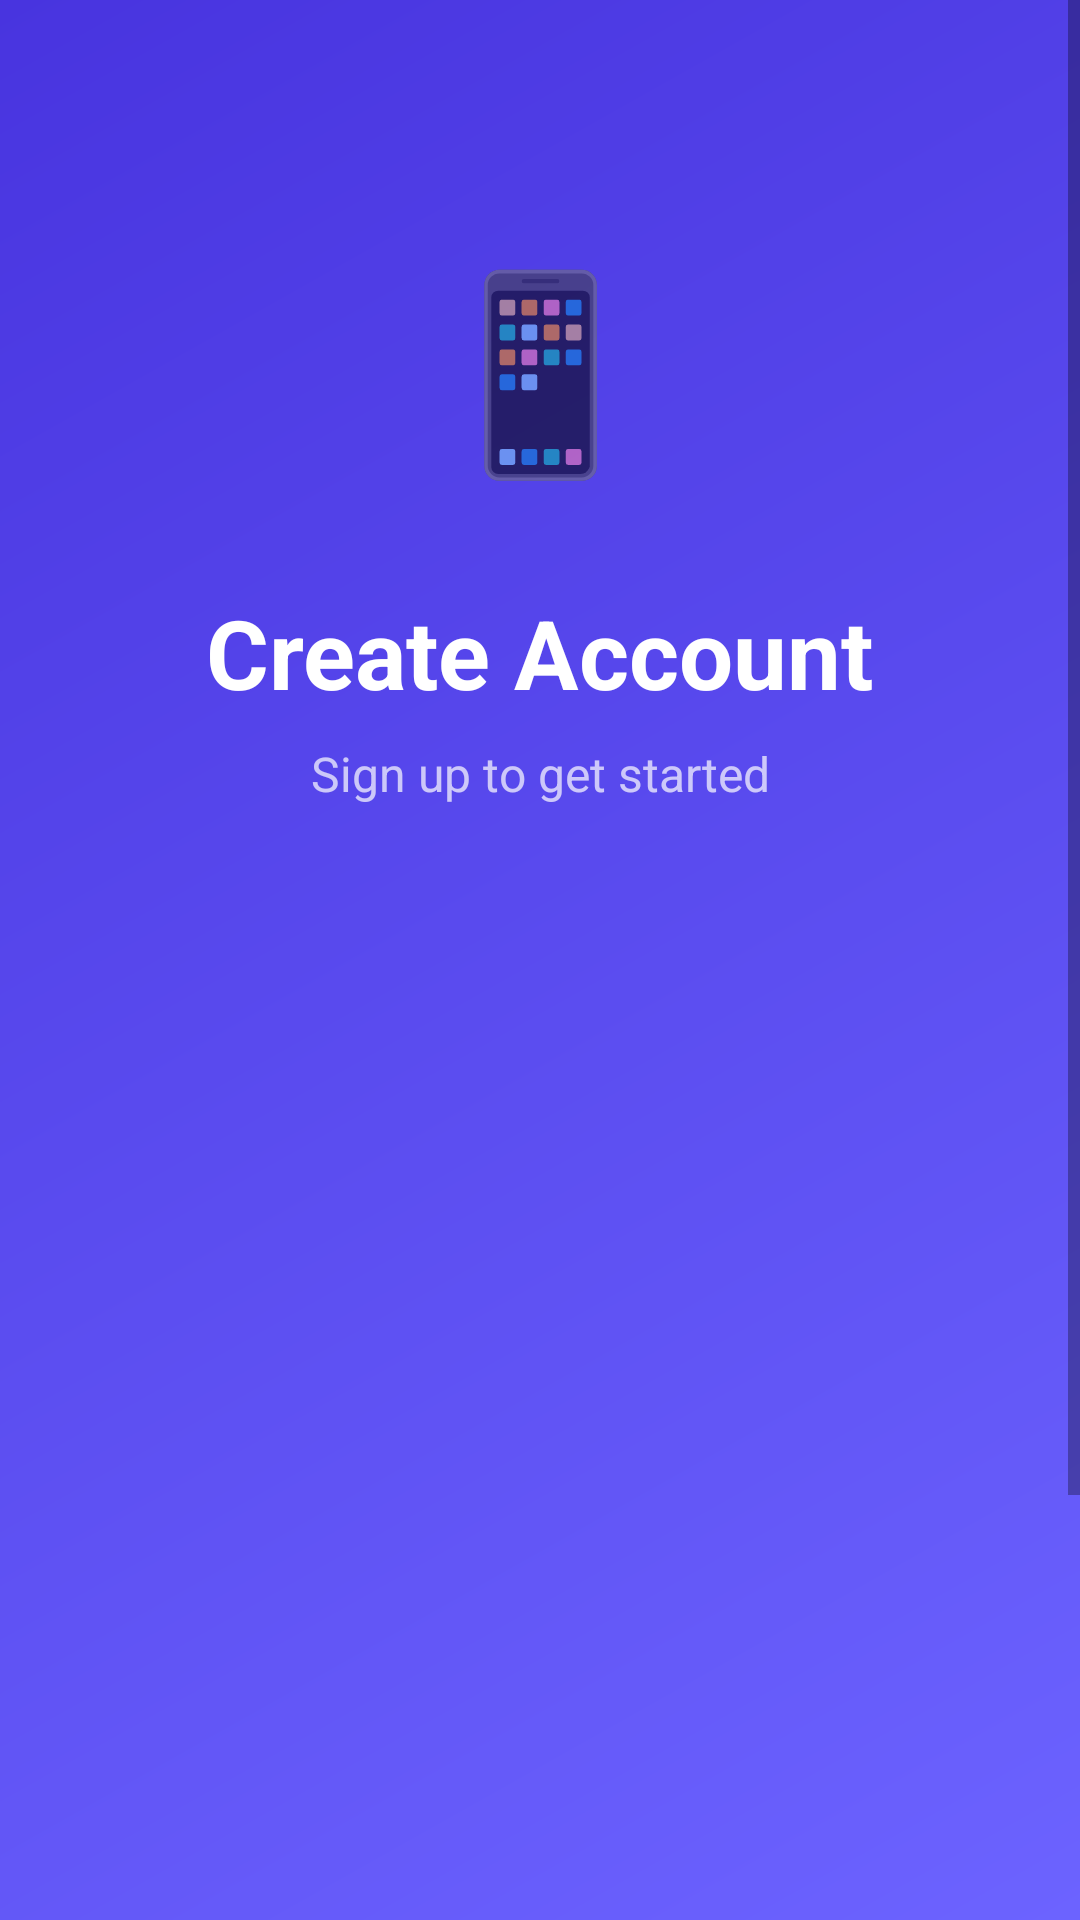

The Android layout XML behind this screen, and the referenced resources:
<!-- AndroidManifest.xml: fallback theme Theme.MaterialComponents.DayNight.NoActionBar -->
<!-- res/layout/activity_register.xml -->
<?xml version="1.0" encoding="utf-8"?>
<ScrollView xmlns:android="http://schemas.android.com/apk/res/android"
    xmlns:app="http://schemas.android.com/apk/res-auto"
    android:layout_width="match_parent"
    android:layout_height="match_parent"
    android:background="@drawable/gradient_background"
    android:fillViewport="true">

    <androidx.constraintlayout.widget.ConstraintLayout
        android:layout_width="match_parent"
        android:layout_height="wrap_content"
        android:padding="32dp">

        
        <TextView
            android:id="@+id/imageLogo"
            android:layout_width="100dp"
            android:layout_height="100dp"
            android:text="📱"
            android:textSize="64sp"
            android:gravity="center"
            android:layout_marginTop="40dp"
            app:layout_constraintTop_toTopOf="parent"
            app:layout_constraintStart_toStartOf="parent"
            app:layout_constraintEnd_toEndOf="parent" />

        
        <TextView
            android:id="@+id/textWelcome"
            android:layout_width="wrap_content"
            android:layout_height="wrap_content"
            android:text="Create Account"
            android:textSize="32sp"
            android:textStyle="bold"
            android:textColor="#FFFFFF"
            android:layout_marginTop="24dp"
            app:layout_constraintTop_toBottomOf="@id/imageLogo"
            app:layout_constraintStart_toStartOf="parent"
            app:layout_constraintEnd_toEndOf="parent" />

        
        <TextView
            android:id="@+id/textSubtitle"
            android:layout_width="wrap_content"
            android:layout_height="wrap_content"
            android:text="Sign up to get started"
            android:textSize="16sp"
            android:textColor="#B3FFFFFF"
            android:layout_marginTop="8dp"
            app:layout_constraintTop_toBottomOf="@id/textWelcome"
            app:layout_constraintStart_toStartOf="parent"
            app:layout_constraintEnd_toEndOf="parent" />

        
        <androidx.cardview.widget.CardView
            android:id="@+id/cardInputs"
            android:layout_width="match_parent"
            android:layout_height="wrap_content"
            android:layout_marginTop="40dp"
            app:cardCornerRadius="24dp"
            app:cardElevation="12dp"
            app:cardBackgroundColor="#FFFFFF"
            android:alpha="0"
            android:translationY="80dp"
            app:layout_constraintTop_toBottomOf="@id/textSubtitle">

            <LinearLayout
                android:layout_width="match_parent"
                android:layout_height="wrap_content"
                android:orientation="vertical"
                android:padding="24dp">

                
                <com.google.android.material.textfield.TextInputLayout
                    android:layout_width="match_parent"
                    android:layout_height="wrap_content"
                    android:hint="Full Name"
                    style="@style/Widget.MaterialComponents.TextInputLayout.OutlinedBox"
                    app:boxStrokeColor="#6C63FF"
                    app:boxCornerRadiusTopStart="16dp"
                    app:boxCornerRadiusTopEnd="16dp"
                    app:boxCornerRadiusBottomStart="16dp"
                    app:boxCornerRadiusBottomEnd="16dp">

                    <com.google.android.material.textfield.TextInputEditText
                        android:id="@+id/editTextName"
                        android:layout_width="match_parent"
                        android:layout_height="wrap_content"
                        android:inputType="textPersonName" />
                </com.google.android.material.textfield.TextInputLayout>

                
                <com.google.android.material.textfield.TextInputLayout
                    android:layout_width="match_parent"
                    android:layout_height="wrap_content"
                    android:hint="Email Address"
                    style="@style/Widget.MaterialComponents.TextInputLayout.OutlinedBox"
                    android:layout_marginTop="16dp"
                    app:boxStrokeColor="#6C63FF"
                    app:boxCornerRadiusTopStart="16dp"
                    app:boxCornerRadiusTopEnd="16dp"
                    app:boxCornerRadiusBottomStart="16dp"
                    app:boxCornerRadiusBottomEnd="16dp">

                    <com.google.android.material.textfield.TextInputEditText
                        android:id="@+id/editTextEmail"
                        android:layout_width="match_parent"
                        android:layout_height="wrap_content"
                        android:inputType="textEmailAddress" />
                </com.google.android.material.textfield.TextInputLayout>

                
                <com.google.android.material.textfield.TextInputLayout
                    android:layout_width="match_parent"
                    android:layout_height="wrap_content"
                    android:hint="Password"
                    style="@style/Widget.MaterialComponents.TextInputLayout.OutlinedBox"
                    app:endIconMode="password_toggle"
                    android:layout_marginTop="16dp"
                    app:boxStrokeColor="#6C63FF"
                    app:boxCornerRadiusTopStart="16dp"
                    app:boxCornerRadiusTopEnd="16dp"
                    app:boxCornerRadiusBottomStart="16dp"
                    app:boxCornerRadiusBottomEnd="16dp">

                    <com.google.android.material.textfield.TextInputEditText
                        android:id="@+id/editTextPassword"
                        android:layout_width="match_parent"
                        android:layout_height="wrap_content"
                        android:inputType="textPassword" />
                </com.google.android.material.textfield.TextInputLayout>

                
                <TextView
                    android:layout_width="wrap_content"
                    android:layout_height="wrap_content"
                    android:text="Register as:"
                    android:textStyle="bold"
                    android:textColor="#6C63FF"
                    android:layout_marginTop="20dp" />

                <Spinner
                    android:id="@+id/spinnerRole"
                    android:layout_width="match_parent"
                    android:layout_height="wrap_content"
                    android:layout_marginTop="8dp"
                    android:backgroundTint="#6C63FF" />
            </LinearLayout>
        </androidx.cardview.widget.CardView>

        
        <com.google.android.material.button.MaterialButton
            android:id="@+id/buttonRegister"
            android:layout_width="match_parent"
            android:layout_height="64dp"
            android:text="Register Now →"
            android:textSize="18sp"
            android:textStyle="bold"
            android:textColor="#FFFFFF"
            android:background="@drawable/button_gradient"
            app:cornerRadius="32dp"
            android:layout_marginTop="32dp"
            app:layout_constraintTop_toBottomOf="@id/cardInputs" />

        
        <ProgressBar
            android:id="@+id/progressBar"
            style="?android:attr/progressBarStyleLarge"
            android:layout_width="wrap_content"
            android:layout_height="wrap_content"
            android:layout_marginTop="20dp"
            android:indeterminateTint="#FFFFFF"
            android:visibility="gone"
            app:layout_constraintTop_toBottomOf="@id/buttonRegister"
            app:layout_constraintStart_toStartOf="parent"
            app:layout_constraintEnd_toEndOf="parent" />

        
        <TextView
            android:id="@+id/textLogin"
            android:layout_width="wrap_content"
            android:layout_height="wrap_content"
            android:text="Already have an account? Login"
            android:textColor="#FFFFFF"
            android:textSize="14sp"
            android:textStyle="bold"
            android:layout_marginTop="32dp"
            android:layout_marginBottom="24dp"
            app:layout_constraintTop_toBottomOf="@id/progressBar"
            app:layout_constraintStart_toStartOf="parent"
            app:layout_constraintEnd_toEndOf="parent" />

    </androidx.constraintlayout.widget.ConstraintLayout>
</ScrollView>
<!-- resources referenced by this layout -->
<resources>
  <!-- drawable gradient_background (drawable) -->
  <?xml version="1.0" encoding="utf-8"?>
  <shape xmlns:android="http://schemas.android.com/apk/res/android">
      <gradient
          android:startColor="#6C63FF"
          android:endColor="#4834DF"
          android:angle="135" />
  </shape>
</resources>
